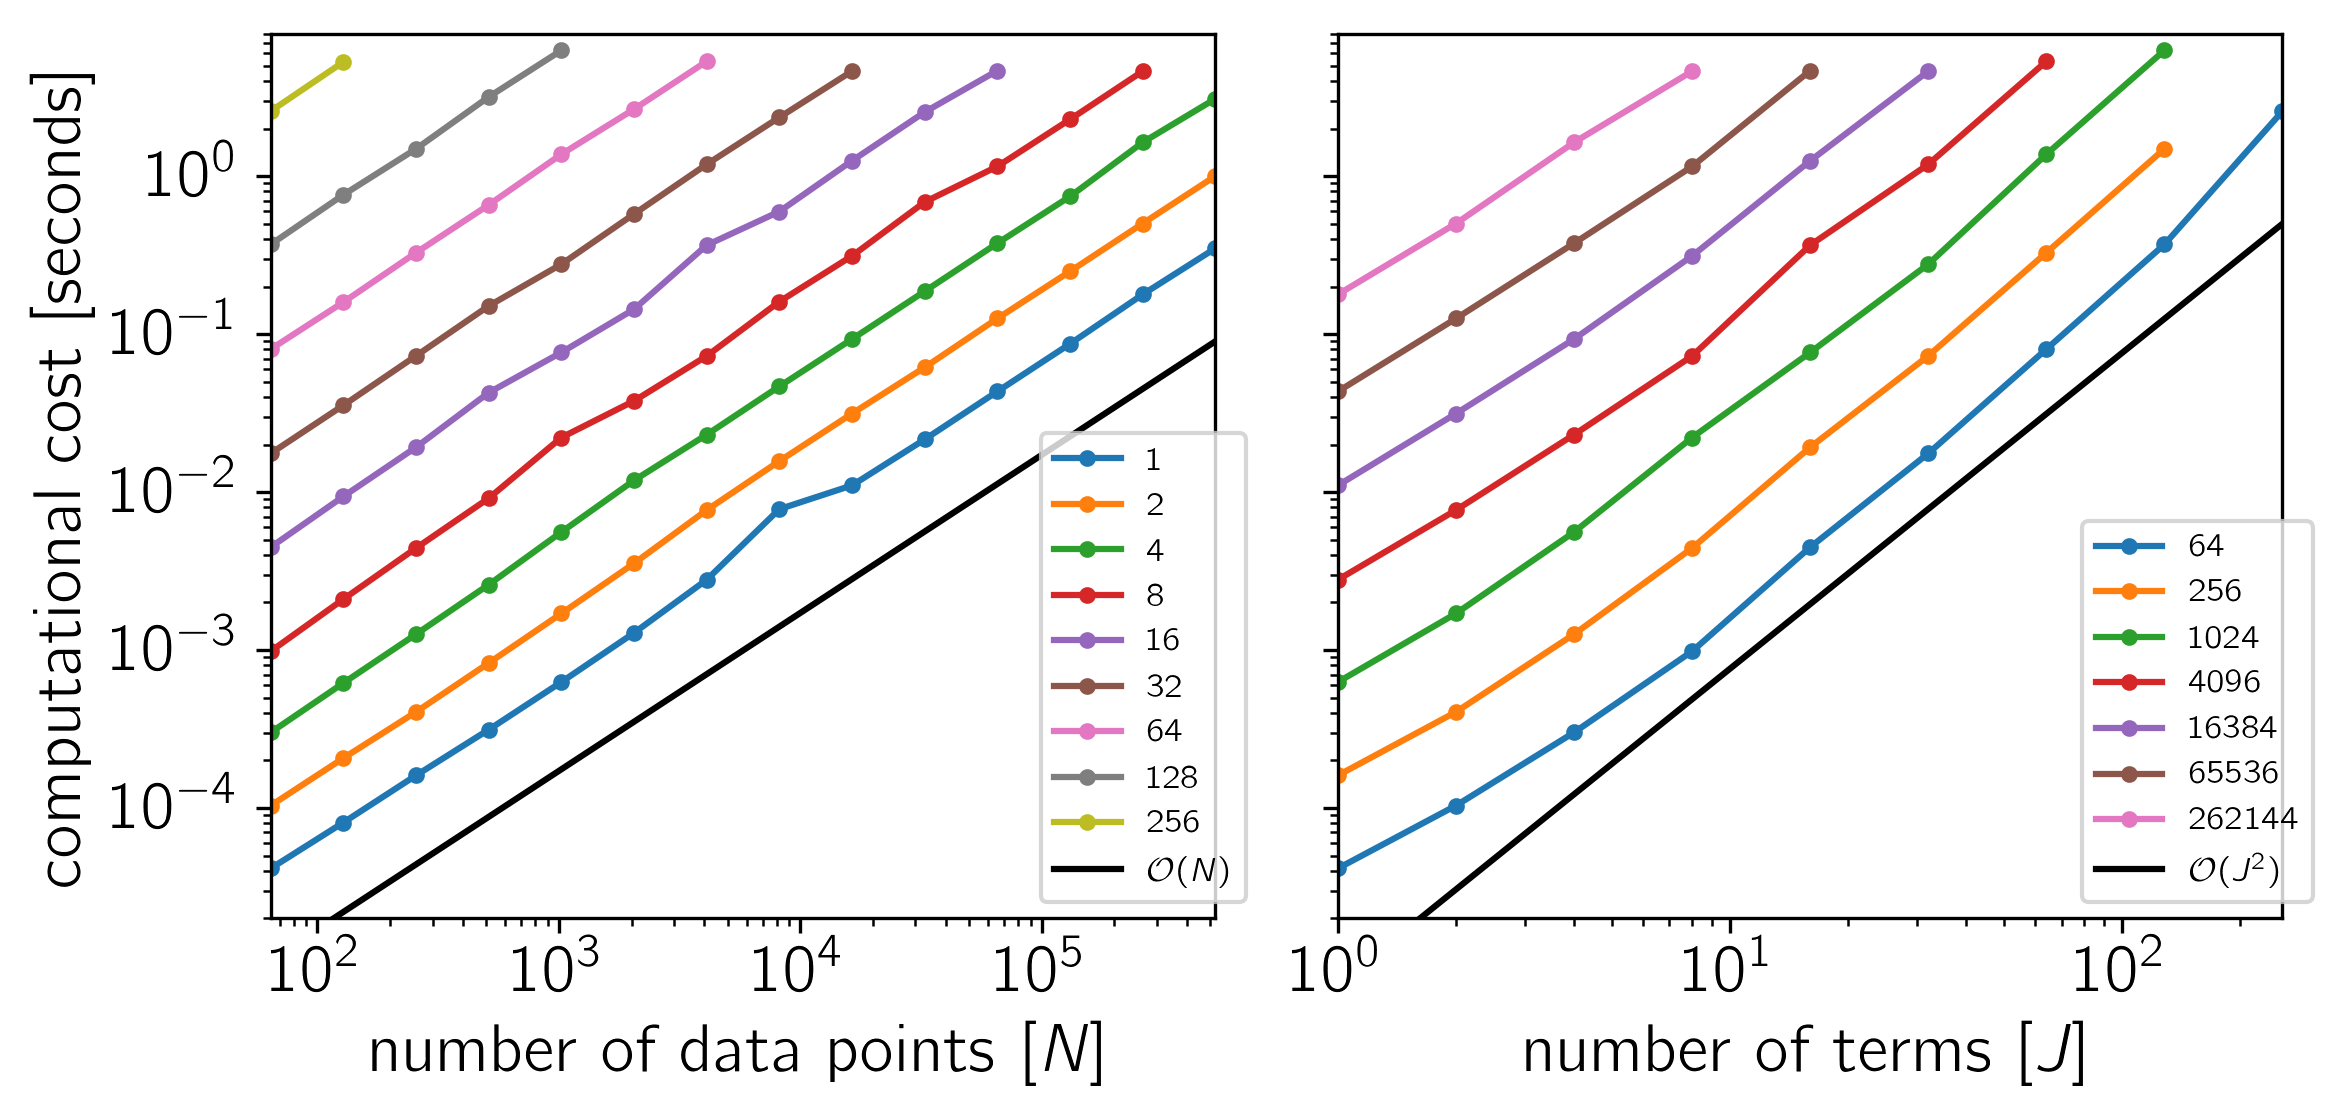

Values plotted in this chart, from the file beside it:
# lapack: True
# sparse: False
# default: False
# minnpow: 6
# maxnpow: 19
# minjpow: 0
# maxjpow: 8
# platform: darwin
# with_lapack: True
# lapack_variant: blas_opt
# N: [64, 128, 256, 512, 1024, 2048, 4096, 8192, 16384, 32768, 65536, 131072, 262144, 524288]
# J: [1, 2, 4, 8, 16, 32, 64, 128, 256]
xi, yi, j, n, comp_time, ll_time
0, 0, 1, 64, 4.144943e-05, 1.340587e-05
0, 1, 1, 128, 8.090010e-05, 2.495085e-05
0, 2, 1, 256, 1.608072e-04, 4.868904e-05
0, 3, 1, 512, 3.132522e-04, 9.704092e-05
0, 4, 1, 1024, 6.270335e-04, 1.948342e-04
0, 5, 1, 2048, 1.284195e-03, 4.108976e-04
0, 6, 1, 4096, 2.785898e-03, 8.701388e-04
0, 7, 1, 8192, 7.796565e-03, 2.125043e-03
0, 8, 1, 16384, 1.102185e-02, 3.304786e-03
0, 9, 1, 32768, 2.154852e-02, 6.830412e-03
0, 10, 1, 65536, 4.334519e-02, 1.393403e-02
0, 11, 1, 131072, 8.676849e-02, 2.914343e-02
0, 12, 1, 262144, 1.782470e-01, 5.970849e-02
0, 13, 1, 524288, 3.492096e-01, 1.203792e-01
1, 0, 2, 64, 1.035734e-04, 2.329060e-05
1, 1, 2, 128, 2.068011e-04, 4.621215e-05
1, 2, 2, 256, 4.055482e-04, 9.294500e-05
1, 3, 2, 512, 8.273160e-04, 1.848942e-04
1, 4, 2, 1024, 1.703519e-03, 3.746910e-04
1, 5, 2, 2048, 3.537412e-03, 8.352850e-04
1, 6, 2, 4096, 7.690311e-03, 1.795439e-03
1, 7, 2, 8192, 1.570227e-02, 3.650529e-03
1, 8, 2, 16384, 3.139295e-02, 7.271734e-03
1, 9, 2, 32768, 6.156966e-02, 1.506400e-02
1, 10, 2, 65536, 1.255774e-01, 2.999962e-02
1, 11, 2, 131072, 2.494917e-01, 6.359914e-02
1, 12, 2, 262144, 5.013413e-01, 1.272197e-01
1, 13, 2, 524288, 1.001182e+00, 2.448769e-01
2, 0, 4, 64, 3.007325e-04, 4.619268e-05
2, 1, 4, 128, 6.182926e-04, 9.548604e-05
2, 2, 4, 256, 1.259010e-03, 1.861164e-04
2, 3, 4, 512, 2.593132e-03, 3.843674e-04
2, 4, 4, 1024, 5.581354e-03, 9.981360e-04
2, 5, 4, 2048, 1.185862e-02, 2.021325e-03
2, 6, 4, 4096, 2.308838e-02, 4.299689e-03
2, 7, 4, 8192, 4.667341e-02, 8.537527e-03
2, 8, 4, 16384, 9.303009e-02, 1.722736e-02
2, 9, 4, 32768, 1.866823e-01, 3.378697e-02
2, 10, 4, 65536, 3.759722e-01, 6.950943e-02
2, 11, 4, 131072, 7.437018e-01, 1.439065e-01
2, 12, 4, 262144, 1.635891e+00, 3.554144e-01
2, 13, 4, 524288, 3.088992e+00, 5.774268e-01
3, 0, 8, 64, 9.820606e-04, 1.044385e-04
3, 1, 8, 128, 2.098732e-03, 2.238836e-04
3, 2, 8, 256, 4.421030e-03, 6.781848e-04
3, 3, 8, 512, 9.138572e-03, 1.585336e-03
3, 4, 8, 1024, 2.214628e-02, 3.819338e-03
3, 5, 8, 2048, 3.776478e-02, 6.709639e-03
... 41 more rows
